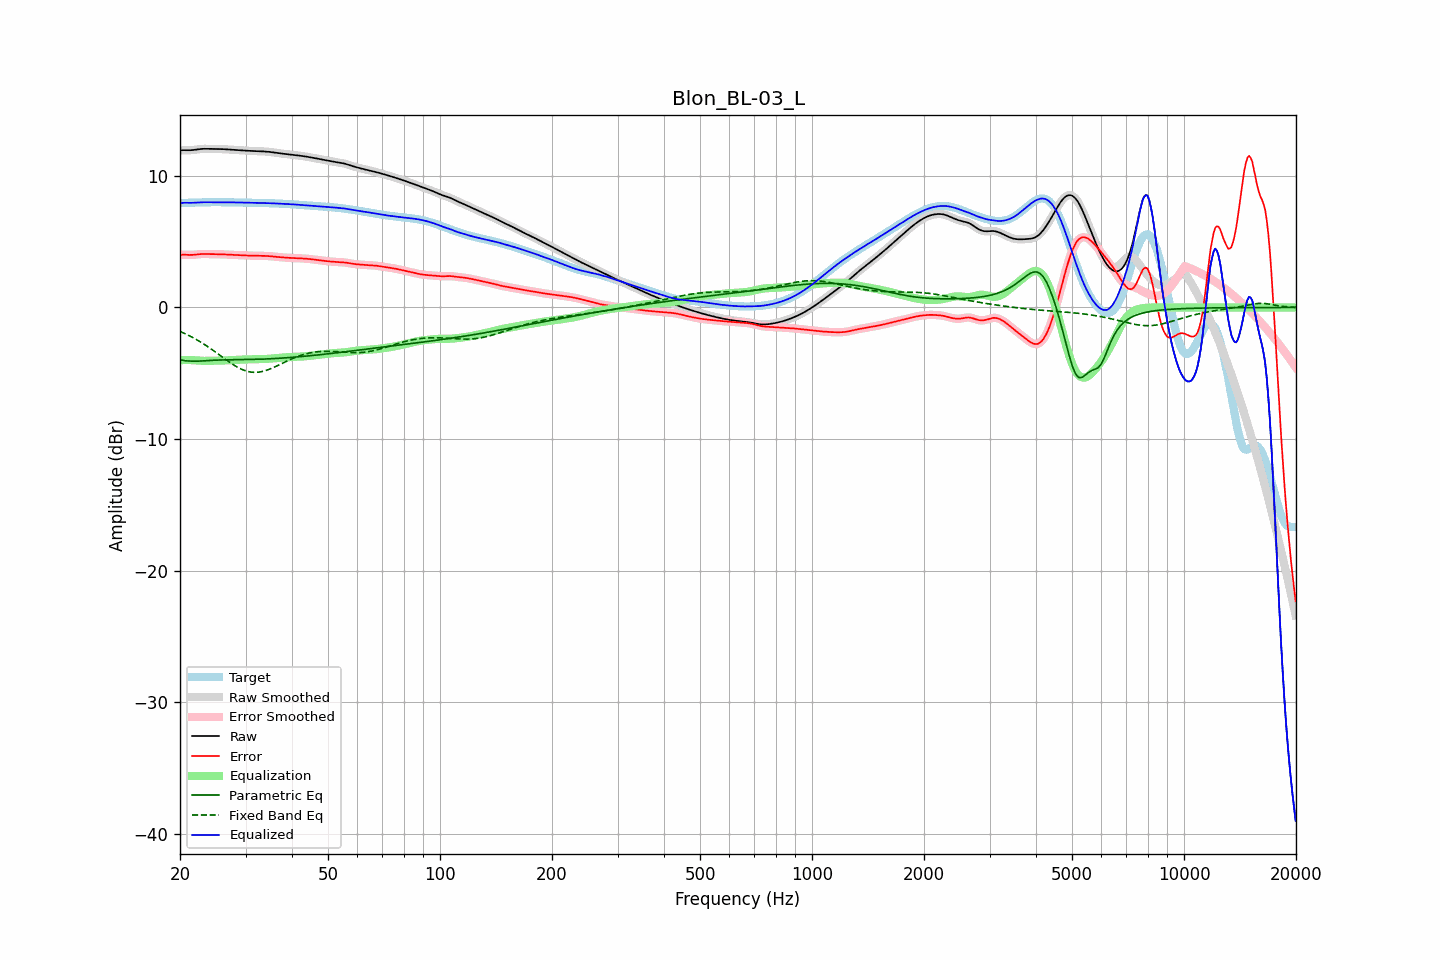

The data file committed next to this chart (first rows):
frequency, raw, error, smoothed, error_smoothed, equalization, parametric_eq, fixed_band_eq, equalized_raw, equalized_smoothed, target
20.00, 11.93, 3.99, 11.93, 3.99, -4.01, -3.96, -1.82, 7.92, 7.92, 7.93
20.20, 11.94, 4.00, 11.94, 4.00, -4.00, -3.99, -1.87, 7.94, 7.94, 7.94
20.40, 11.95, 4.01, 11.95, 4.01, -4.00, -4.02, -1.92, 7.95, 7.95, 7.94
20.61, 11.95, 4.01, 11.95, 4.01, -4.00, -4.04, -1.98, 7.96, 7.96, 7.94
20.81, 11.95, 4.00, 11.95, 4.00, -3.99, -4.06, -2.04, 7.95, 7.95, 7.95
21.02, 11.95, 4.00, 11.95, 4.00, -4.00, -4.07, -2.10, 7.95, 7.95, 7.95
21.23, 11.94, 3.99, 11.95, 3.99, -4.00, -4.07, -2.16, 7.95, 7.95, 7.95
21.44, 11.95, 3.99, 11.95, 3.99, -4.00, -4.07, -2.22, 7.95, 7.95, 7.96
21.66, 11.96, 4.00, 11.96, 4.00, -4.00, -4.08, -2.29, 7.95, 7.95, 7.96
21.87, 11.97, 4.01, 11.97, 4.01, -4.01, -4.08, -2.36, 7.96, 7.96, 7.97
22.09, 11.99, 4.02, 11.99, 4.02, -4.02, -4.08, -2.42, 7.97, 7.97, 7.97
22.31, 12.01, 4.03, 12.01, 4.03, -4.03, -4.08, -2.49, 7.98, 7.98, 7.98
22.54, 12.03, 4.05, 12.03, 4.05, -4.04, -4.08, -2.57, 7.98, 7.98, 7.98
22.76, 12.04, 4.06, 12.04, 4.06, -4.05, -4.07, -2.64, 7.99, 7.99, 7.98
22.99, 12.05, 4.06, 12.05, 4.06, -4.06, -4.06, -2.72, 7.99, 7.99, 7.99
23.22, 12.05, 4.06, 12.05, 4.06, -4.06, -4.05, -2.79, 7.99, 7.99, 7.99
23.45, 12.05, 4.06, 12.05, 4.06, -4.06, -4.05, -2.87, 7.99, 7.99, 7.99
23.69, 12.05, 4.06, 12.05, 4.06, -4.06, -4.04, -2.96, 7.99, 7.99, 7.99
23.92, 12.05, 4.05, 12.05, 4.05, -4.06, -4.03, -3.04, 7.99, 7.99, 8.00
24.16, 12.05, 4.05, 12.05, 4.05, -4.05, -4.02, -3.12, 7.99, 7.99, 8.00
24.40, 12.05, 4.05, 12.05, 4.05, -4.05, -4.01, -3.21, 7.99, 7.99, 8.00
24.65, 12.05, 4.05, 12.05, 4.05, -4.05, -4.01, -3.29, 8.00, 8.00, 8.00
24.89, 12.05, 4.05, 12.05, 4.05, -4.05, -4.00, -3.38, 8.00, 8.00, 8.00
25.14, 12.05, 4.05, 12.05, 4.05, -4.05, -4.00, -3.47, 8.00, 8.00, 8.00
25.39, 12.04, 4.05, 12.04, 4.05, -4.04, -3.99, -3.56, 8.00, 8.00, 8.00
25.65, 12.04, 4.04, 12.04, 4.04, -4.04, -3.99, -3.65, 8.00, 8.00, 8.00
25.91, 12.04, 4.04, 12.04, 4.04, -4.04, -3.99, -3.74, 8.00, 8.00, 8.00
26.16, 12.03, 4.03, 12.03, 4.03, -4.03, -3.99, -3.83, 8.00, 8.00, 8.00
26.43, 12.02, 4.02, 12.02, 4.02, -4.02, -3.98, -3.91, 7.99, 7.99, 7.99
26.69, 12.01, 4.02, 12.01, 4.02, -4.02, -3.98, -4.00, 7.99, 7.99, 7.99
26.96, 12.00, 4.01, 12.00, 4.01, -4.01, -3.98, -4.09, 7.99, 7.99, 7.99
27.23, 11.99, 4.00, 11.99, 4.00, -4.01, -3.98, -4.17, 7.99, 7.99, 7.99
27.50, 11.99, 4.00, 11.98, 4.00, -4.00, -3.98, -4.26, 7.99, 7.99, 7.99
27.77, 11.98, 3.99, 11.98, 3.99, -3.99, -3.98, -4.33, 7.98, 7.98, 7.98
28.05, 11.97, 3.99, 11.97, 3.99, -3.99, -3.98, -4.41, 7.98, 7.98, 7.98
28.33, 11.96, 3.98, 11.96, 3.98, -3.98, -3.97, -4.48, 7.98, 7.98, 7.98
28.62, 11.95, 3.98, 11.95, 3.98, -3.98, -3.97, -4.55, 7.98, 7.98, 7.98
28.90, 11.94, 3.97, 11.94, 3.97, -3.97, -3.97, -4.62, 7.97, 7.97, 7.97
29.19, 11.93, 3.96, 11.93, 3.96, -3.96, -3.97, -4.68, 7.97, 7.97, 7.97
29.48, 11.93, 3.96, 11.93, 3.96, -3.96, -3.97, -4.73, 7.97, 7.97, 7.97
29.78, 11.92, 3.95, 11.92, 3.95, -3.95, -3.96, -4.78, 7.96, 7.96, 7.97
30.08, 11.91, 3.95, 11.91, 3.95, -3.95, -3.96, -4.82, 7.96, 7.96, 7.96
30.38, 11.91, 3.95, 11.91, 3.95, -3.94, -3.96, -4.86, 7.96, 7.96, 7.96
30.68, 11.90, 3.94, 11.90, 3.94, -3.94, -3.96, -4.88, 7.96, 7.96, 7.96
30.99, 11.89, 3.94, 11.89, 3.94, -3.94, -3.95, -4.91, 7.96, 7.96, 7.96
31.30, 11.89, 3.93, 11.89, 3.93, -3.94, -3.95, -4.92, 7.95, 7.95, 7.95
31.61, 11.88, 3.93, 11.88, 3.93, -3.93, -3.95, -4.93, 7.95, 7.95, 7.95
31.93, 11.88, 3.93, 11.88, 3.93, -3.93, -3.94, -4.93, 7.95, 7.95, 7.95
32.24, 11.87, 3.93, 11.87, 3.93, -3.93, -3.94, -4.92, 7.94, 7.94, 7.94
32.57, 11.87, 3.93, 11.87, 3.93, -3.93, -3.94, -4.91, 7.94, 7.94, 7.94
32.89, 11.86, 3.93, 11.86, 3.93, -3.92, -3.93, -4.89, 7.94, 7.94, 7.94
33.22, 11.86, 3.92, 11.86, 3.92, -3.92, -3.93, -4.87, 7.94, 7.94, 7.94
33.55, 11.85, 3.92, 11.85, 3.92, -3.92, -3.92, -4.84, 7.93, 7.93, 7.93
33.89, 11.85, 3.91, 11.85, 3.92, -3.91, -3.92, -4.80, 7.93, 7.93, 7.93
34.23, 11.84, 3.91, 11.84, 3.91, -3.91, -3.91, -4.76, 7.93, 7.93, 7.93
34.57, 11.83, 3.90, 11.83, 3.90, -3.90, -3.91, -4.72, 7.93, 7.93, 7.92
34.92, 11.81, 3.89, 11.81, 3.89, -3.89, -3.90, -4.67, 7.92, 7.92, 7.92
35.27, 11.80, 3.88, 11.80, 3.88, -3.88, -3.89, -4.62, 7.92, 7.92, 7.92
35.62, 11.78, 3.87, 11.78, 3.87, -3.87, -3.89, -4.57, 7.91, 7.91, 7.91
35.97, 11.76, 3.86, 11.77, 3.86, -3.86, -3.88, -4.51, 7.91, 7.91, 7.91
... 635 more rows
